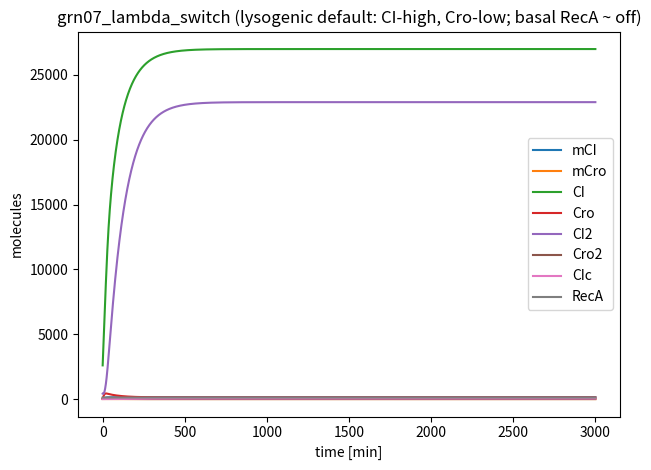

Python code for this plot:
# grn07_lambda_switch.py
import numpy as np
from scipy.integrate import solve_ivp
import matplotlib.pyplot as plt

# ============================================================================
# Family 5 (Gene Regulatory Circuits) — Lambda phage–type bistable switch
# CI–Cro mutual repression with CI positive autoregulation.
# Includes explicit dimerization (active DNA-binding forms) and SOS-like RecA signal
# that drives CI cleavage/inactivation. Tuned so DEFAULT is lysogenic (CI-high).
# ============================================================================
MODEL_NAME = "grn07_lambda_switch"

SPECIES_NAMES = [
    "mCI",    # S0: cI mRNA (low copy)
    "mCro",   # S1: cro mRNA (low copy)
    "CI",     # S2: CI monomer
    "Cro",    # S3: Cro monomer
    "CI2",    # S4: CI dimer (active repressor/activator)
    "Cro2",   # S5: Cro dimer (active repressor)
    "CIc",    # S6: cleaved/inactive CI fragments (damage proxy / sink)
    "RecA",   # S7: SOS/RecA activity signal (basal low; can be raised externally)
]

PARAMS = {
    # Basal and regulated transcription (molecules/min)
    "alpha_CI_max": 14.0,
    "alpha_Cro_max": 16.0,
    "alpha_leak": 0.06,

    # CI autoregulation (activation by CI2) — moderate to avoid runaway CI2
    "K_CI_act": 520.0,   # molecules of CI2
    "n_CI_act": 2.0,
    "act_gain": 1.2,     # fold increase above baseline when activated

    # Mutual repression thresholds (dimers)
    "K_CI_rep_Cro": 180.0,  # CI2 represses cro (strong repression)
    "K_Cro_rep_CI": 220.0,  # Cro2 represses cI
    "n_rep": 3.2,

    # mRNA degradation
    "delta_m": 0.22,     # /min

    # Translation (molecules/min per mRNA) and protein degradation
    "k_tl_CI": 5.2,
    "k_tl_Cro": 5.8,
    "delta_CI": 0.010,   # /min
    "delta_Cro": 0.012,  # /min

    # Dimerization (mass-action) and undimerization — tuned to keep CI2 in a plausible range
    "k_dim_CI": 2.2e-6,    # 1/(molecule*min)
    "k_undim_CI": 0.060,   # /min
    "k_dim_Cro": 6.0e-6,   # 1/(molecule*min)
    "k_undim_Cro": 0.055,  # /min
    "delta_CI2": 0.010,    # /min
    "delta_Cro2": 0.012,   # /min

    # RecA-driven CI cleavage (SOS induction) — DEFAULT near-off (lysogeny)
    # Key fix: reduce cleavage by ~10^3 so CIc does not accumulate in basal conditions.
    "k_cleave": 2.0e-7,   # 1/(molecule*min)
    "delta_CIc": 0.012,   # /min (clearance of cleaved fragments)

    # RecA dynamics: basal low (no DNA damage). Raising RecA0 externally can trigger switching.
    "RecA0": 120.0,
    "k_RecA_relax": 0.0010,  # /min
}

# Initial condition biased toward lysogenic state (CI-high, Cro-low).
Y0 = [
    55.0,     # mCI
    6.0,      # mCro
    2600.0,   # CI
    60.0,     # Cro
    420.0,    # CI2
    8.0,      # Cro2
    0.0,      # CIc
    120.0,    # RecA
]

TSPAN = (0.0, 3000.0)  # minutes

def dYdt(t, Y):
    p = PARAMS
    mCI, mCro, CI, Cro, CI2, Cro2, CIc, RecA = Y

    # Dimer-mediated repression
    rep_Cro = 1.0 / (1.0 + (CI2 / p["K_CI_rep_Cro"]) ** p["n_rep"])   # CI2 represses cro
    rep_CI = 1.0 / (1.0 + (Cro2 / p["K_Cro_rep_CI"]) ** p["n_rep"])   # Cro2 represses cI

    # CI positive autoregulation
    act_CI = (CI2 ** p["n_CI_act"]) / (p["K_CI_act"] ** p["n_CI_act"] + CI2 ** p["n_CI_act"])
    act_factor = 1.0 + p["act_gain"] * act_CI

    v_tx_CI = p["alpha_leak"] + (p["alpha_CI_max"] * rep_CI) * act_factor
    v_tx_Cro = p["alpha_leak"] + (p["alpha_Cro_max"] * rep_Cro)

    dmCI = v_tx_CI - p["delta_m"] * mCI
    dmCro = v_tx_Cro - p["delta_m"] * mCro

    # Translation
    v_tl_CI = p["k_tl_CI"] * mCI
    v_tl_Cro = p["k_tl_Cro"] * mCro

    # Dimerization / undimerization
    v_dim_CI = p["k_dim_CI"] * CI * CI
    v_undim_CI = p["k_undim_CI"] * CI2

    v_dim_Cro = p["k_dim_Cro"] * Cro * Cro
    v_undim_Cro = p["k_undim_Cro"] * Cro2

    # RecA-mediated cleavage of CI dimer (basal near-off)
    v_cleave = p["k_cleave"] * RecA * CI2

    dCI = v_tl_CI - 2.0 * v_dim_CI + 2.0 * v_undim_CI - p["delta_CI"] * CI
    dCro = v_tl_Cro - 2.0 * v_dim_Cro + 2.0 * v_undim_Cro - p["delta_Cro"] * Cro

    dCI2 = v_dim_CI - v_undim_CI - p["delta_CI2"] * CI2 - v_cleave
    dCro2 = v_dim_Cro - v_undim_Cro - p["delta_Cro2"] * Cro2

    dCIc = v_cleave - p["delta_CIc"] * CIc

    # RecA: slow relaxation to basal
    dRecA = p["k_RecA_relax"] * (p["RecA0"] - RecA)

    return np.array([dmCI, dmCro, dCI, dCro, dCI2, dCro2, dCIc, dRecA], dtype=float)

if __name__ == "__main__":
    t_span = TSPAN
    t_eval = np.linspace(t_span[0], t_span[1], 2000)
    sol = solve_ivp(dYdt, t_span, Y0, t_eval=t_eval, method="Radau", rtol=1e-7, atol=1e-9)

    # Micro-audit: per-species q80/q99 labels
    labels = []
    for i, name in enumerate(SPECIES_NAMES):
        y = sol.y[i]
        q80 = np.quantile(y, 0.80)
        q99 = np.quantile(y, 0.99)
        label = int((q80 < 200) and (q99 < 200))
        labels.append(label)
        print(f"{name}: q80={q80:.2f}, q99={q99:.2f}, label={label}")

    n1 = sum(labels)
    n0 = len(labels) - n1
    print(f"Summary: label1={n1}, label0={n0}")
    if n1 == 0 or n0 == 0:
        print("WARNING: monoclass model (may not be useful for training)")

    # Optional preview plot
    for i in range(sol.y.shape[0]):
        plt.plot(sol.t, sol.y[i], label=SPECIES_NAMES[i])
    plt.xlabel("time [min]")
    plt.ylabel("molecules")
    plt.title("grn07_lambda_switch (lysogenic default: CI-high, Cro-low; basal RecA ~ off)")
    plt.legend()
    plt.tight_layout()
    plt.savefig("grn07_lambda_switch_preview.png", dpi=220)

# ------------------------------------------------------------
# Compatibility layer for audit_models.py
# ------------------------------------------------------------
var_names = SPECIES_NAMES

def model_odes(t, y):
    return dYdt(t, y)
